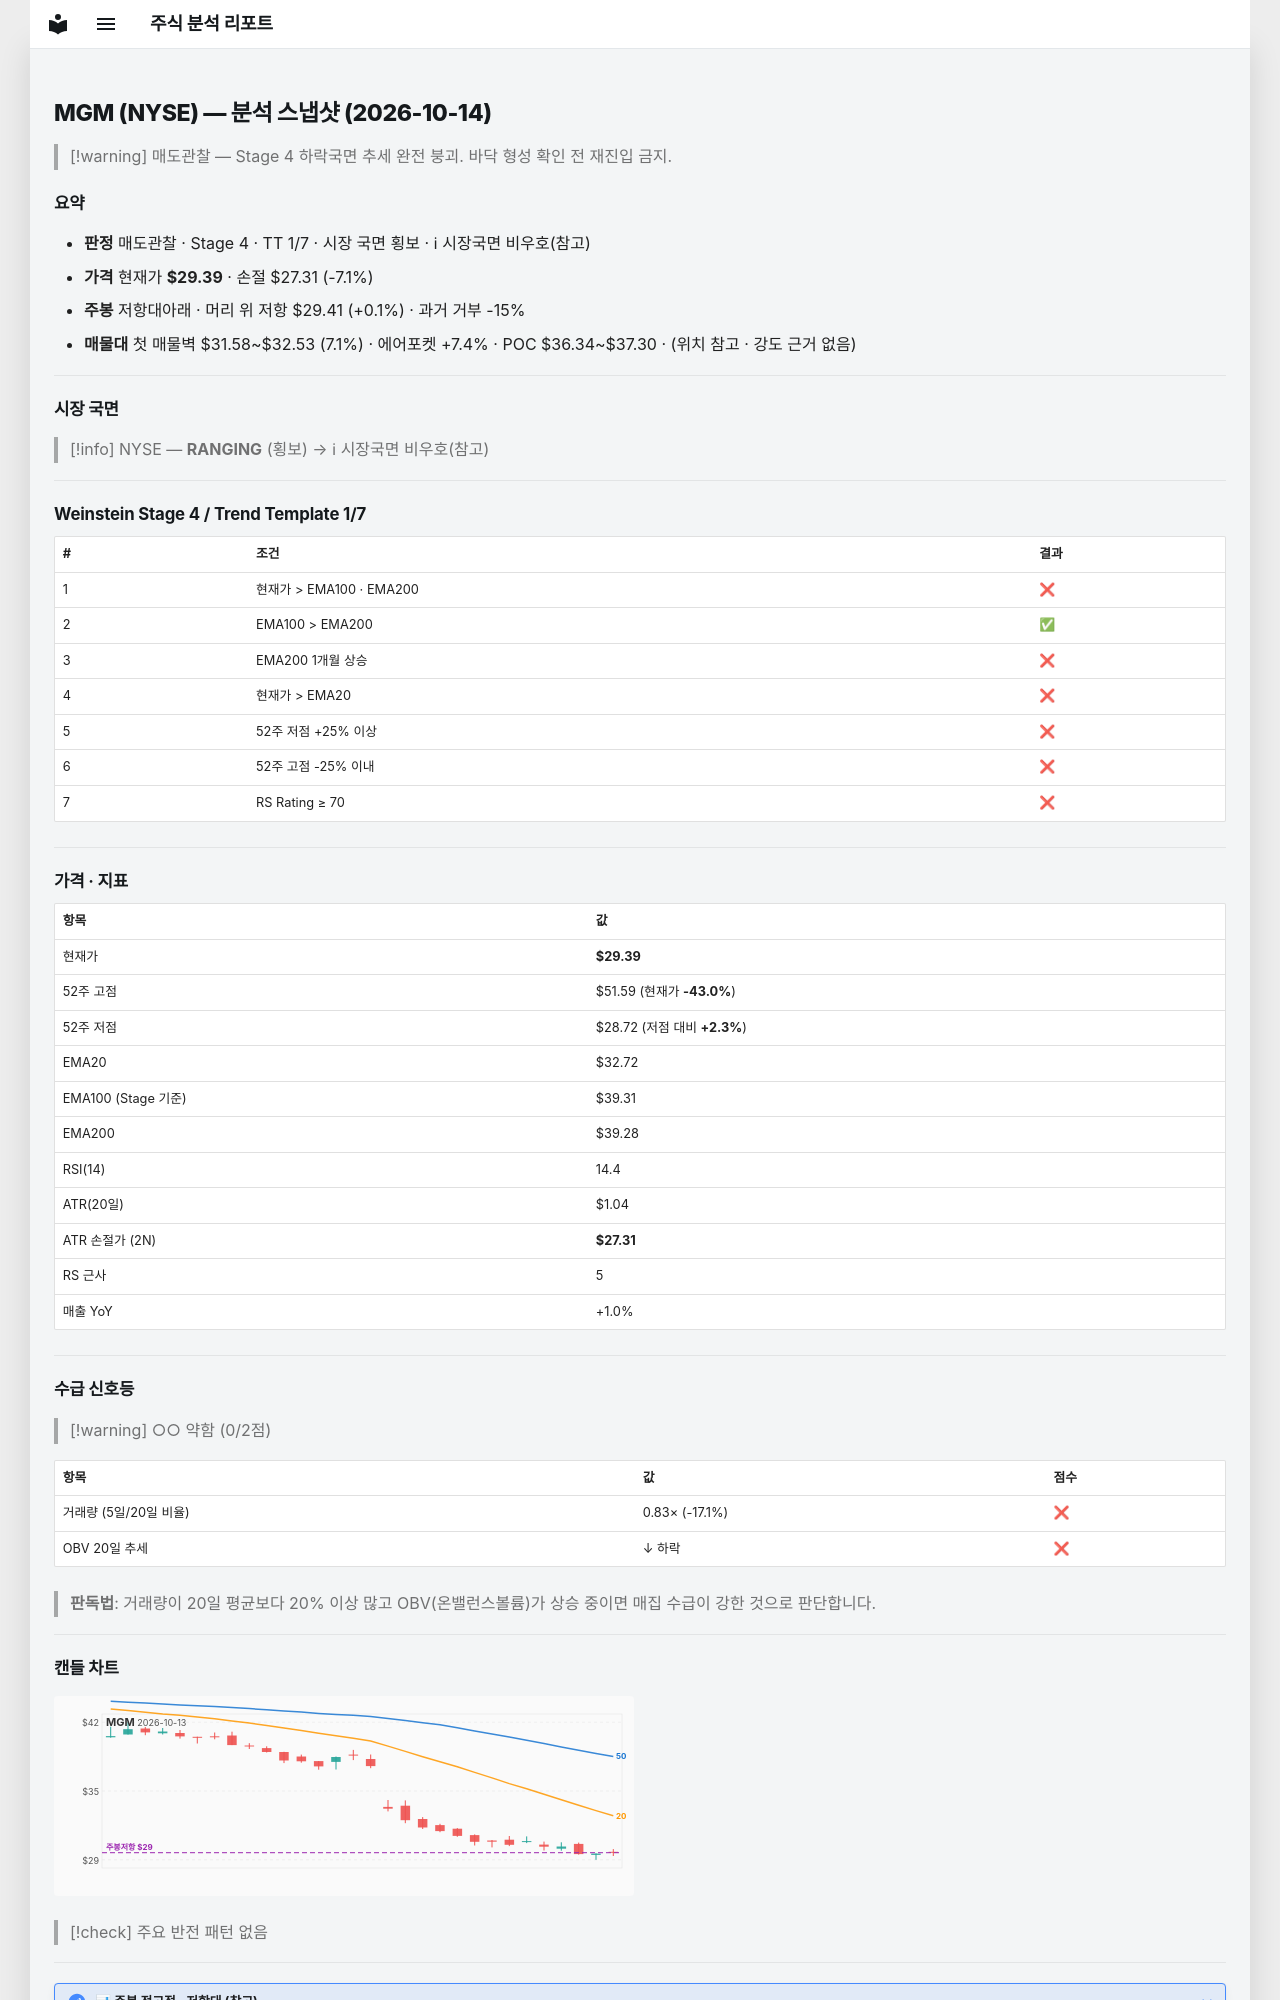

repository: soloandco/stock-reports · page: snapshots/MGM-2026-10-14/index.html · generator: mkdocs

---
type: analysis-snapshot
title: MGM 분석 스냅샷
ticker: MGM
market: NYSE
created: 2026-10-14
updated: 2026-10-14
bar-date: 2026-10-13
verdict: 매도관찰
real-rr: 0.01
sma50-gap-pct: -10.2
weekly-position: 저항대아래
weekly-overhead-price: 29.41
weekly-overhead-pct: 0.1
stage: 4
trend-template-score: 1
tt-max: 7
ma-set: ema-20-100-200
price: 29.389999389648438
stop-price: 27.31316531939319
market-regime: RANGING
supply-demand-score: 0/2
supply-demand-label: 약함
status: tracking
tags:
  - stock-agent
  - watchlist
  - MGM
  - analysis
related:
  - "[[analysis-template]]"
---

# MGM (NYSE) — 분석 스냅샷 (2026-10-14)

> [!warning] 매도관찰 — Stage 4 하락국면
> 추세 완전 붕괴. 바닥 형성 확인 전 재진입 금지.

## 요약

- **판정** 매도관찰 · Stage 4 · TT 1/7 · 시장 국면 횡보 · ℹ 시장국면 비우호(참고)
- **가격** 현재가 **$29.39** · 손절 $27.31 (-7.1%)
- **주봉** 저항대아래 · 머리 위 저항 $29.41 (+0.1%) · 과거 거부 -15%
- **매물대** 첫 매물벽 $31.58~$32.53 (7.1%) · 에어포켓 +7.4% · POC $36.34~$37.30 · (위치 참고 · 강도 근거 없음)

---

## 시장 국면

> [!info] NYSE — **RANGING** (횡보) → ℹ 시장국면 비우호(참고)

---

## Weinstein Stage 4 / Trend Template 1/7

| # | 조건 | 결과 |
|---|------|------|
| 1 | 현재가 > EMA100 · EMA200 | ❌ |
| 2 | EMA100 > EMA200 | ✅ |
| 3 | EMA200 1개월 상승 | ❌ |
| 4 | 현재가 > EMA20 | ❌ |
| 5 | 52주 저점 +25% 이상 | ❌ |
| 6 | 52주 고점 -25% 이내 | ❌ |
| 7 | RS Rating ≥ 70 | ❌ |

---

## 가격 · 지표

| 항목 | 값 |
|------|---|
| 현재가 | **$29.39** |
| 52주 고점 | $51.59 (현재가 **-43.0%**) |
| 52주 저점 | $28.72 (저점 대비 **+2.3%**) |
| EMA20 | $32.72 |
| EMA100 (Stage 기준) | $39.31 |
| EMA200 | $39.28 |
| RSI(14) | 14.4 |
| ATR(20일) | $1.04 |
| ATR 손절가 (2N) | **$27.31** |
| RS 근사 | 5 |
| 매출 YoY | +1.0% |

---
## 수급 신호등

> [!warning] ○○ 약함 (0/2점)

| 항목 | 값 | 점수 |
|------|------|------|
| 거래량 (5일/20일 비율) | 0.83× (-17.1%) | ❌ |
| OBV 20일 추세 | ↓ 하락 | ❌ |

> **판독법**: 거래량이 20일 평균보다 20% 이상 많고 OBV(온밸런스볼륨)가 상승 중이면 매집 수급이 강한 것으로 판단합니다.

---
